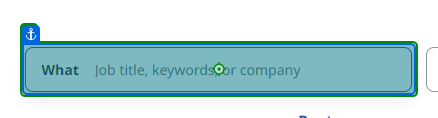
Task: job applying robot
Workflow: Indeed

Step 1: type "RPA Developer" into 'What'

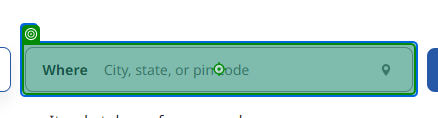
Step 2: type "India[k(enter)]" into 'Where'

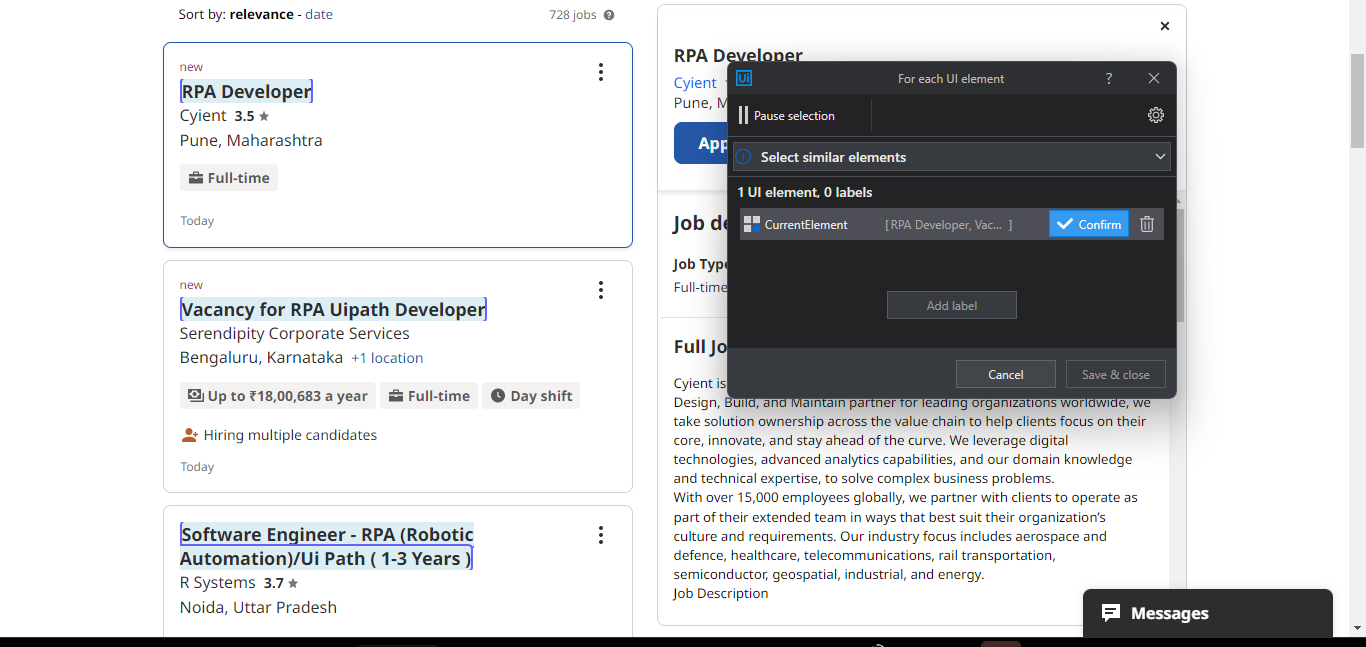
Step 3: For Each UI Element

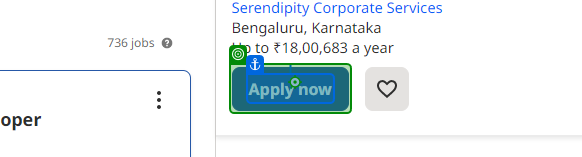
Step 4: click on 'Apply now'

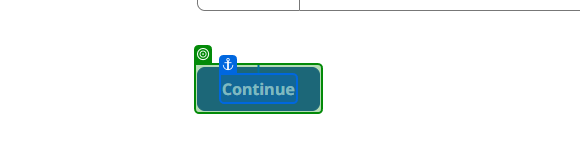
Step 5: SearchedElement

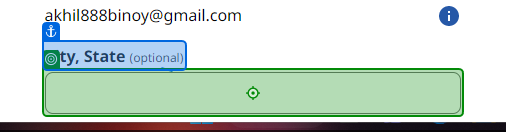
Step 6: type "Kerala" into 'City, State(optional)'

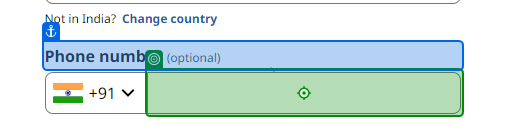
Step 7: type a value into 'Phone number(optional)'

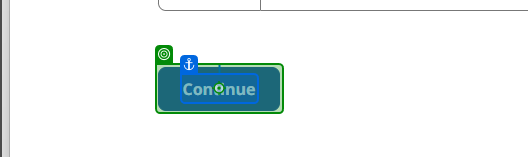
Step 8: click

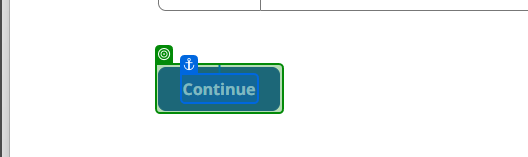
Step 9: SearchedElement

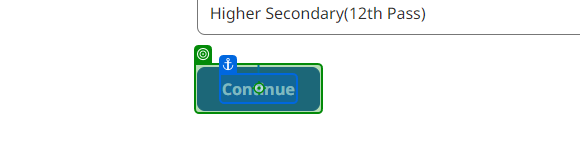
Step 10: click

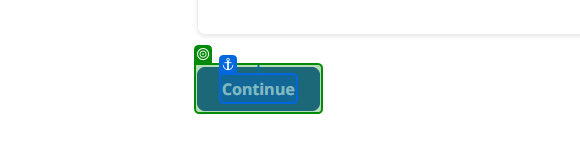
Step 11: SearchedElement

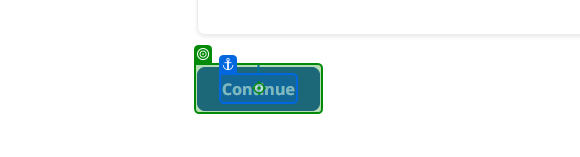
Step 12: click

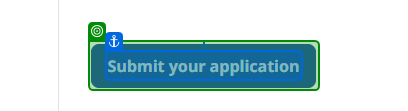
Step 13: SearchedElement

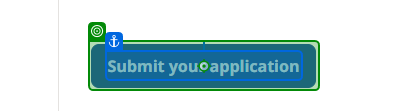
Step 14: click on 'loadingSubmit your'